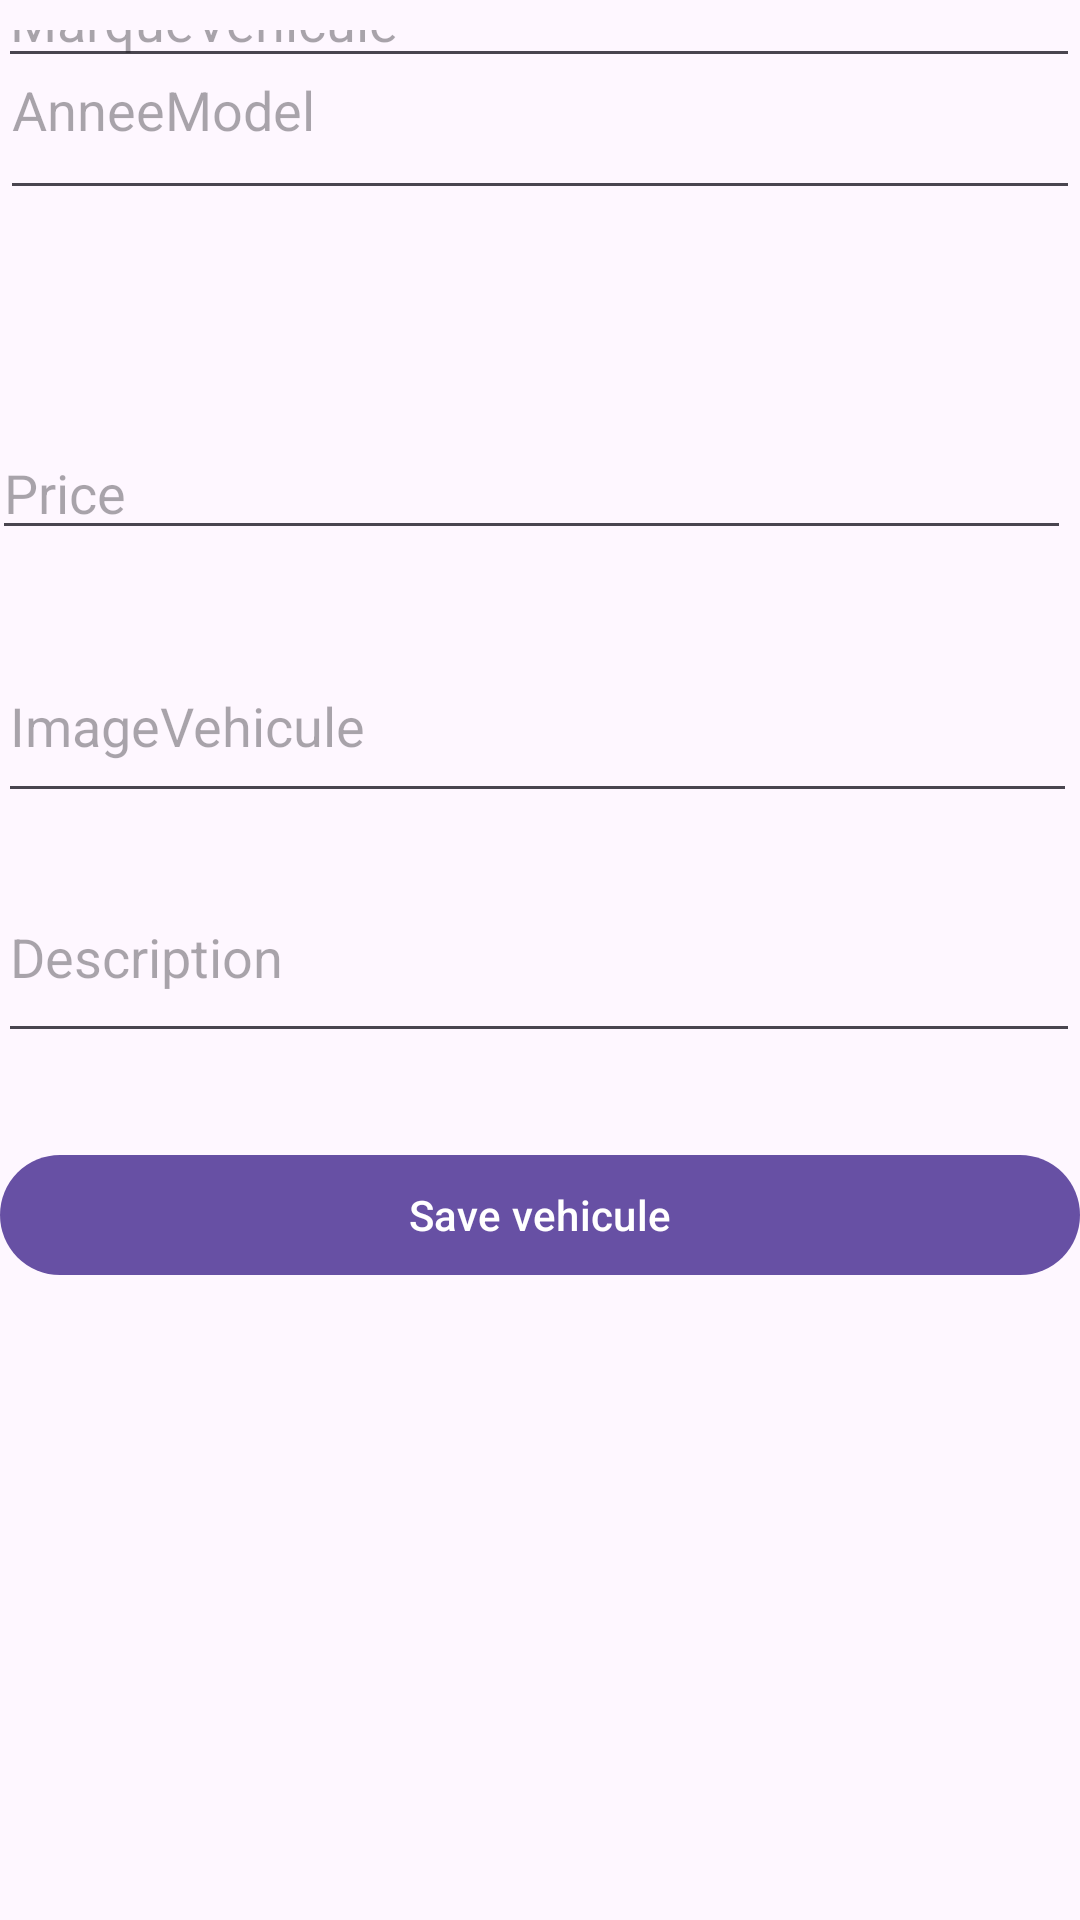

Layout XML and referenced resources for this Android screen:
<!-- AndroidManifest.xml: application theme Theme.ParkAuto -->
<!-- res/layout/activity_main.xml -->
<?xml version="1.0" encoding="utf-8"?>
<RelativeLayout xmlns:android="http://schemas.android.com/apk/res/android"
    xmlns:app="http://schemas.android.com/apk/res-auto"
    xmlns:tools="http://schemas.android.com/tools"
    android:layout_width="match_parent"
    android:layout_height="match_parent"
    tools:context=".activity.MainActivity">

    <com.google.android.material.textfield.TextInputEditText
        android:id="@+id/form_textFieldAnneeModel"
        android:layout_width="match_parent"
        android:layout_height="70dp"
        android:layout_alignParentStart="true"
        android:layout_alignParentEnd="true"
        android:layout_marginStart="0dp"
        android:layout_marginEnd="0dp"
        android:layout_marginBottom="15dp"
        android:hint="@string/form_anneeModel" />

    <com.google.android.material.textfield.TextInputEditText
        android:id="@+id/form_textFieldMarqueVehicule"
        android:layout_width="411dp"
        android:layout_height="wrap_content"
        android:layout_alignParentStart="true"
        android:layout_alignParentBottom="true"
        android:layout_marginStart="-1dp"
        android:layout_marginBottom="614dp"
        android:hint="@string/form_marqueVehicule" />


    <com.google.android.material.textfield.TextInputEditText
        android:id="@+id/form_textFieldPrix"
        android:layout_width="match_parent"
        android:layout_height="wrap_content"
        android:layout_alignParentStart="true"
        android:layout_alignParentTop="true"
        android:layout_alignParentEnd="true"
        android:layout_marginStart="-3dp"
        android:layout_marginTop="142dp"
        android:layout_marginEnd="3dp"
        android:layout_marginBottom="15dp"
        android:hint="@string/form_prix" />

    <com.google.android.material.textfield.TextInputEditText
        android:id="@+id/form_textFieldImage"
        android:layout_width="411dp"
        android:layout_height="61dp"
        android:layout_alignParentStart="true"
        android:layout_alignParentTop="true"
        android:layout_alignParentEnd="true"
        android:layout_marginStart="-1dp"
        android:layout_marginTop="210dp"
        android:layout_marginEnd="1dp"
        android:layout_marginBottom="15dp"
        android:hint="@string/form_vehiculeImage" />
    <com.google.android.material.textfield.TextInputEditText
        android:id="@+id/form_textFieldDescription"
        android:layout_width="411dp"
        android:layout_height="67dp"
        android:layout_alignParentStart="true"
        android:layout_alignParentTop="true"
        android:layout_marginStart="-1dp"
        android:layout_marginTop="284dp"
        android:layout_marginBottom="15dp"
        android:hint="@string/form_description" />


    <com.google.android.material.button.MaterialButton
        android:id="@+id/form_button_save_vehicules"
        android:layout_width="match_parent"
        android:layout_height="wrap_content"
        android:layout_alignParentStart="true"
        android:layout_alignParentTop="true"
        android:layout_marginStart="0dp"
        android:layout_marginTop="381dp"
        android:text="@string/button_save_vehicules" />
</RelativeLayout>
<!-- resources referenced by this layout -->
<resources>
  <string name="button_save_vehicules">Save vehicule</string>
  <string name="form_anneeModel">AnneeModel</string>
  <string name="form_description">Description</string>
  <string name="form_marqueVehicule">MarqueVehicule</string>
  <string name="form_prix">Price</string>
  <string name="form_vehiculeImage">ImageVehicule</string>
  <style name="Theme.ParkAuto" parent="Base.Theme.ParkAuto" />
  <style name="Base.Theme.ParkAuto" parent="Theme.Material3.DayNight.NoActionBar">
          
          
      </style>
</resources>
